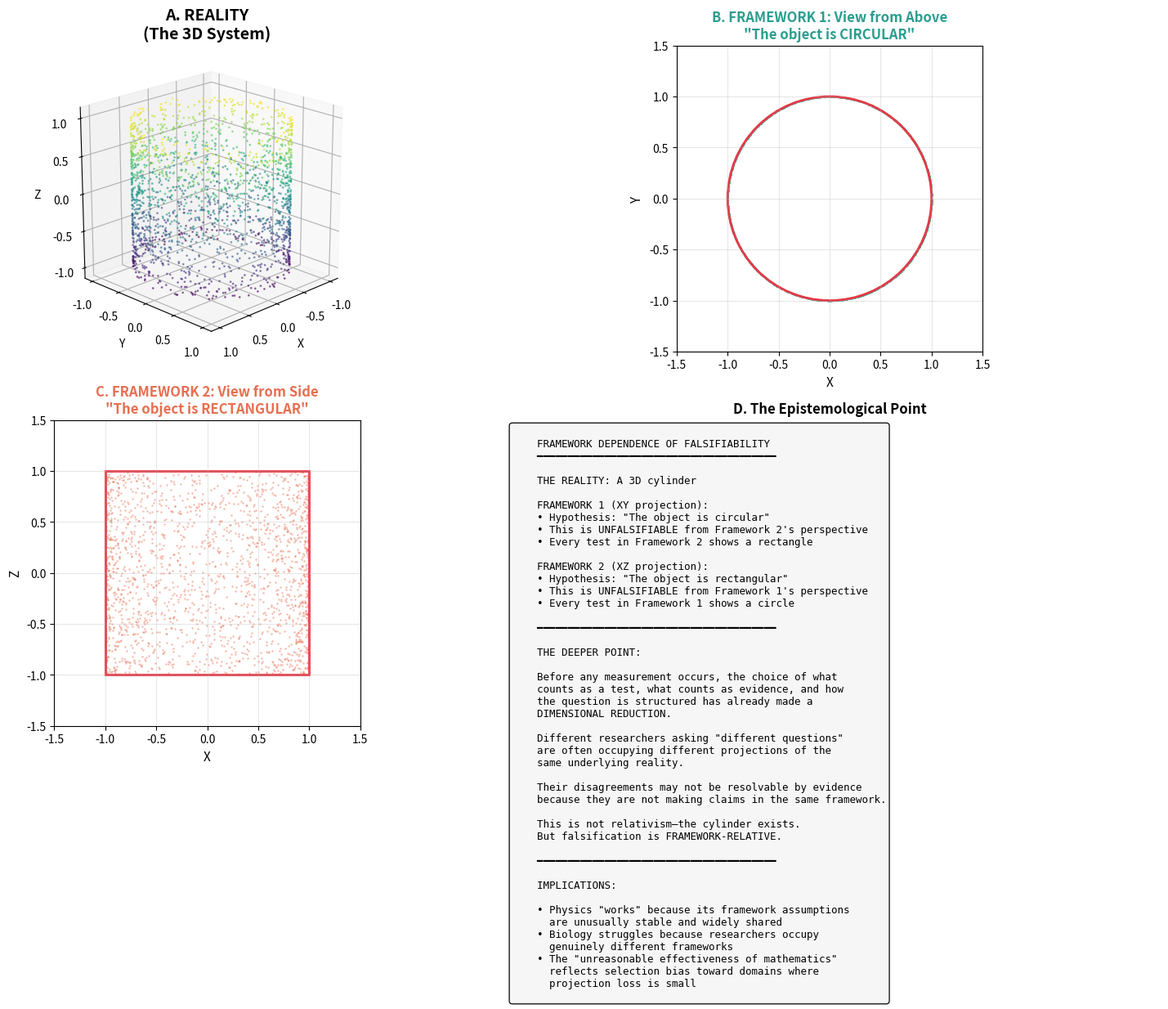
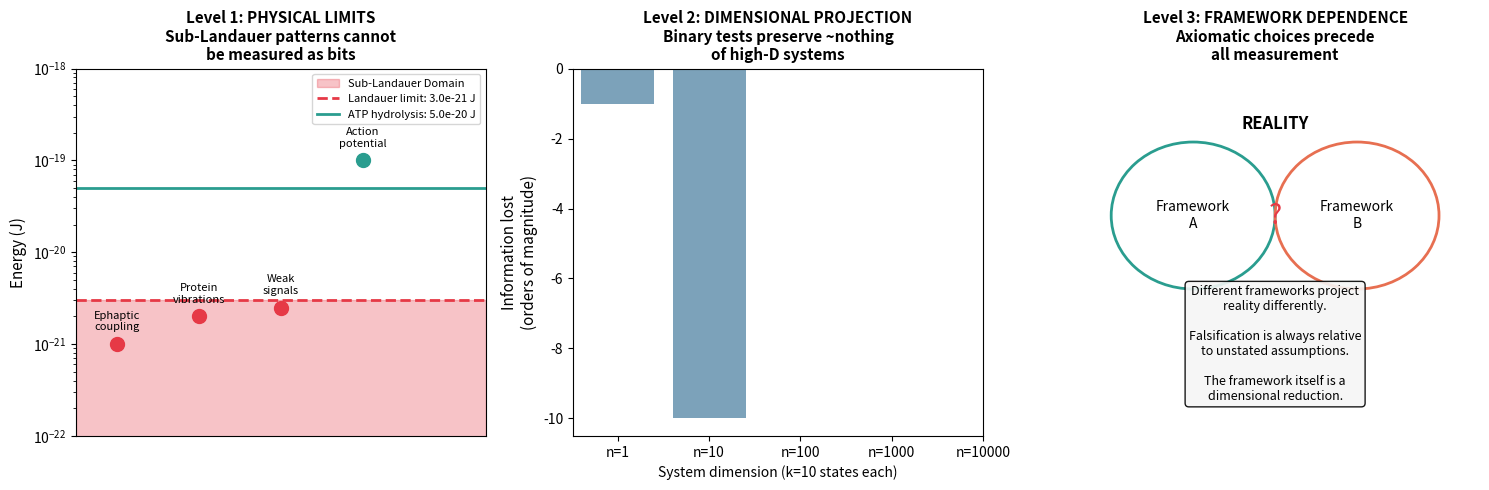
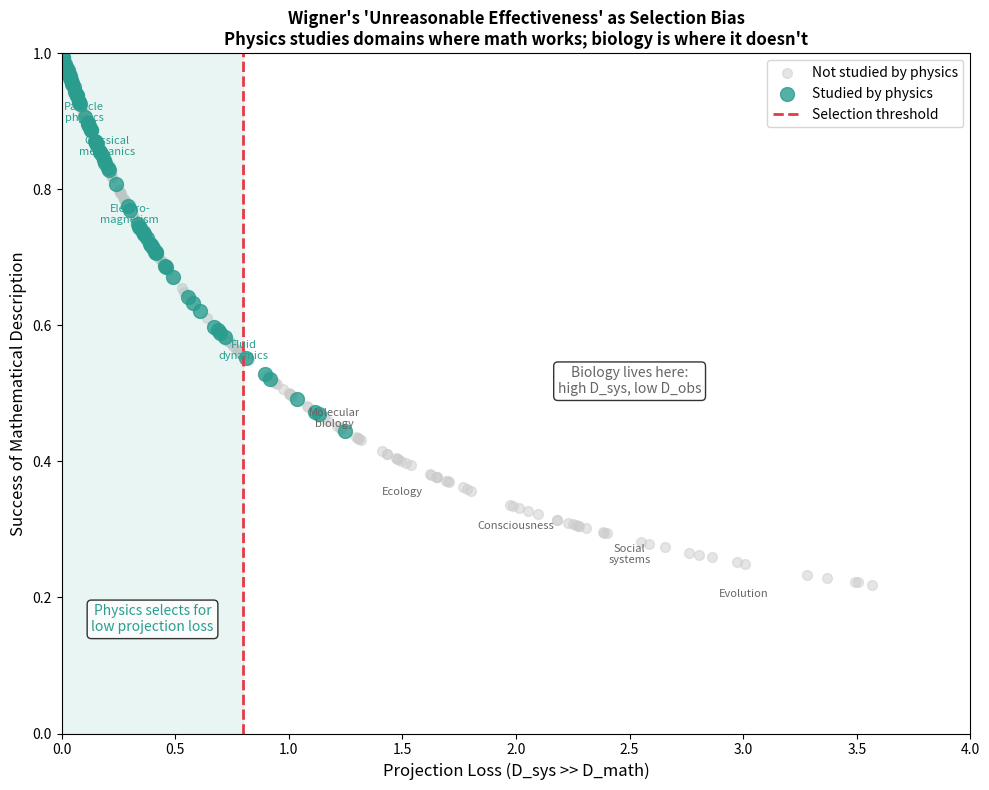

Source code (Python) for these figures, in order:
#!/usr/bin/env python3
"""
Framework as Projection
========================

Demonstrates the key v2.0 insight: different scientific frameworks
are different projections of the same high-dimensional reality.

Like a 3D object casting different shadows on different walls:
- One observer sees a circle
- Another sees a rectangle
- Both are "correct" projections, but they generate incompatible claims

Paper: "The Limits of Falsifiability" v2.0 (2025)
Author: Ian Todd
"""

import numpy as np
import matplotlib.pyplot as plt
from mpl_toolkits.mplot3d import Axes3D
from matplotlib.patches import FancyBboxPatch, Circle, Rectangle
import os

os.makedirs('.', exist_ok=True)


def generate_cylinder(n_points=1000, radius=1, height=2):
    """Generate points on a cylinder surface."""
    theta = np.random.uniform(0, 2*np.pi, n_points)
    z = np.random.uniform(-height/2, height/2, n_points)
    x = radius * np.cos(theta)
    y = radius * np.sin(theta)
    return np.column_stack([x, y, z])


def run_simulation():
    """Create the framework projection visualization."""

    np.random.seed(42)

    # Generate cylinder (our 3D "reality")
    cylinder = generate_cylinder(2000)

    # Create figure
    fig = plt.figure(figsize=(16, 12))

    # Panel A: The 3D object (Reality)
    ax1 = fig.add_subplot(2, 2, 1, projection='3d')
    ax1.scatter(cylinder[:, 0], cylinder[:, 1], cylinder[:, 2],
                c=cylinder[:, 2], cmap='viridis', s=1, alpha=0.5)
    ax1.set_xlabel('X', fontsize=10)
    ax1.set_ylabel('Y', fontsize=10)
    ax1.set_zlabel('Z', fontsize=10)
    ax1.set_title('A. REALITY\n(The 3D System)', fontsize=14, fontweight='bold')
    ax1.view_init(elev=20, azim=45)
    ax1.set_box_aspect([1, 1, 1])

    # Panel B: Projection onto XY plane (sees circle)
    ax2 = fig.add_subplot(2, 2, 2)
    ax2.scatter(cylinder[:, 0], cylinder[:, 1], c='#2A9D8F', s=1, alpha=0.3)
    circle = plt.Circle((0, 0), 1, fill=False, color='#E63946', linewidth=2)
    ax2.add_patch(circle)
    ax2.set_xlim(-1.5, 1.5)
    ax2.set_ylim(-1.5, 1.5)
    ax2.set_aspect('equal')
    ax2.set_xlabel('X', fontsize=11)
    ax2.set_ylabel('Y', fontsize=11)
    ax2.set_title('B. FRAMEWORK 1: View from Above\n"The object is CIRCULAR"',
                  fontsize=12, fontweight='bold', color='#2A9D8F')
    ax2.grid(True, alpha=0.3)

    # Panel C: Projection onto XZ plane (sees rectangle)
    ax3 = fig.add_subplot(2, 2, 3)
    ax3.scatter(cylinder[:, 0], cylinder[:, 2], c='#E76F51', s=1, alpha=0.3)
    rect = plt.Rectangle((-1, -1), 2, 2, fill=False, color='#E63946', linewidth=2)
    ax3.add_patch(rect)
    ax3.set_xlim(-1.5, 1.5)
    ax3.set_ylim(-1.5, 1.5)
    ax3.set_aspect('equal')
    ax3.set_xlabel('X', fontsize=11)
    ax3.set_ylabel('Z', fontsize=11)
    ax3.set_title('C. FRAMEWORK 2: View from Side\n"The object is RECTANGULAR"',
                  fontsize=12, fontweight='bold', color='#E76F51')
    ax3.grid(True, alpha=0.3)

    # Panel D: The epistemological point
    ax4 = fig.add_subplot(2, 2, 4)
    ax4.axis('off')

    concept_text = """
    FRAMEWORK DEPENDENCE OF FALSIFIABILITY
    ━━━━━━━━━━━━━━━━━━━━━━━━━━━━━━━━━━━━━━━

    THE REALITY: A 3D cylinder

    FRAMEWORK 1 (XY projection):
    • Hypothesis: "The object is circular"
    • This is UNFALSIFIABLE from Framework 2's perspective
    • Every test in Framework 2 shows a rectangle

    FRAMEWORK 2 (XZ projection):
    • Hypothesis: "The object is rectangular"
    • This is UNFALSIFIABLE from Framework 1's perspective
    • Every test in Framework 1 shows a circle

    ━━━━━━━━━━━━━━━━━━━━━━━━━━━━━━━━━━━━━━━

    THE DEEPER POINT:

    Before any measurement occurs, the choice of what
    counts as a test, what counts as evidence, and how
    the question is structured has already made a
    DIMENSIONAL REDUCTION.

    Different researchers asking "different questions"
    are often occupying different projections of the
    same underlying reality.

    Their disagreements may not be resolvable by evidence
    because they are not making claims in the same framework.

    This is not relativism—the cylinder exists.
    But falsification is FRAMEWORK-RELATIVE.

    ━━━━━━━━━━━━━━━━━━━━━━━━━━━━━━━━━━━━━━━

    IMPLICATIONS:

    • Physics "works" because its framework assumptions
      are unusually stable and widely shared
    • Biology struggles because researchers occupy
      genuinely different frameworks
    • The "unreasonable effectiveness of mathematics"
      reflects selection bias toward domains where
      projection loss is small
    """

    ax4.text(0.02, 0.98, concept_text, transform=ax4.transAxes,
             fontsize=9, verticalalignment='top', fontfamily='monospace',
             bbox=dict(boxstyle='round', facecolor='#f5f5f5', alpha=0.9))
    ax4.set_title('D. The Epistemological Point', fontsize=12, fontweight='bold')

    plt.tight_layout()

    # Save
    plt.savefig('fig_framework_projection.pdf', dpi=150, bbox_inches='tight')
    plt.savefig('fig_framework_projection.png', dpi=150, bbox_inches='tight')
    print("Saved: fig_framework_projection.pdf/png")

    plt.close()


def create_three_levels_figure():
    """Create figure showing the three levels of limitation."""

    fig, axes = plt.subplots(1, 3, figsize=(15, 5))

    # Level 1: Physical measurement limits
    ax1 = axes[0]
    x = np.linspace(0, 5, 100)
    landauer = np.ones_like(x) * 3e-21  # Landauer limit
    atp = np.ones_like(x) * 5e-20  # ATP energy

    ax1.fill_between(x, 0, landauer, alpha=0.3, color='#E63946',
                     label='Sub-Landauer Domain')
    ax1.axhline(y=3e-21, color='#E63946', linestyle='--', linewidth=2,
                label=f'Landauer limit: {3e-21:.1e} J')
    ax1.axhline(y=5e-20, color='#2A9D8F', linestyle='-', linewidth=2,
                label=f'ATP hydrolysis: {5e-20:.1e} J')

    # Example biological signals
    signals = {
        'Ephaptic\ncoupling': 1e-21,
        'Protein\nvibrations': 2e-21,
        'Weak\nsignals': 2.5e-21,
        'Action\npotential': 1e-19,
    }
    for i, (name, energy) in enumerate(signals.items()):
        color = '#E63946' if energy < 3e-21 else '#2A9D8F'
        ax1.scatter(i+0.5, energy, s=100, c=color, zorder=5)
        ax1.annotate(name, (i+0.5, energy), textcoords="offset points",
                    xytext=(0, 10), ha='center', fontsize=8)

    ax1.set_yscale('log')
    ax1.set_ylim(1e-22, 1e-18)
    ax1.set_xlim(0, 5)
    ax1.set_xticks([])
    ax1.set_ylabel('Energy (J)', fontsize=11)
    ax1.set_title('Level 1: PHYSICAL LIMITS\nSub-Landauer patterns cannot\nbe measured as bits',
                  fontsize=11, fontweight='bold')
    ax1.legend(loc='upper right', fontsize=8)

    # Level 2: Dimensional projection
    ax2 = axes[1]
    dims = np.array([1, 10, 100, 1000, 10000])
    preserved = 1.0 / (10 ** dims)  # Information preserved by binary projection

    ax2.bar(range(len(dims)), -np.log10(1/preserved), color='#457B9D', alpha=0.7)
    ax2.set_xticks(range(len(dims)))
    ax2.set_xticklabels([f'n={d}' for d in dims])
    ax2.set_ylabel('Information lost\n(orders of magnitude)', fontsize=11)
    ax2.set_xlabel('System dimension (k=10 states each)', fontsize=10)
    ax2.set_title('Level 2: DIMENSIONAL PROJECTION\nBinary tests preserve ~nothing\nof high-D systems',
                  fontsize=11, fontweight='bold')

    # Add annotation for 100 neurons
    ax2.annotate('100 neurons:\n~$10^{-100}$ preserved',
                 xy=(2, 100), xytext=(3.5, 50),
                 arrowprops=dict(arrowstyle='->', color='#E63946'),
                 fontsize=9, color='#E63946')

    # Level 3: Framework dependence
    ax3 = axes[2]
    ax3.axis('off')

    # Draw nested circles representing frameworks
    from matplotlib.patches import Circle as MplCircle, FancyArrowPatch

    circle1 = MplCircle((0.3, 0.6), 0.2, fill=False, color='#2A9D8F', linewidth=2)
    circle2 = MplCircle((0.7, 0.6), 0.2, fill=False, color='#E76F51', linewidth=2)

    ax3.add_patch(circle1)
    ax3.add_patch(circle2)

    ax3.text(0.3, 0.6, 'Framework\nA', ha='center', va='center', fontsize=10)
    ax3.text(0.7, 0.6, 'Framework\nB', ha='center', va='center', fontsize=10)
    ax3.text(0.5, 0.85, 'REALITY', ha='center', va='center', fontsize=12,
             fontweight='bold', style='italic')

    # Question marks between circles
    ax3.text(0.5, 0.6, '?', ha='center', va='center', fontsize=20, color='#E63946')

    ax3.text(0.5, 0.25, 'Different frameworks project\nreality differently.\n\n'
             'Falsification is always relative\nto unstated assumptions.\n\n'
             'The framework itself is a\ndimensional reduction.',
             ha='center', va='center', fontsize=9,
             bbox=dict(boxstyle='round', facecolor='#f5f5f5', alpha=0.9))

    ax3.set_xlim(0, 1)
    ax3.set_ylim(0, 1)
    ax3.set_title('Level 3: FRAMEWORK DEPENDENCE\nAxiomatic choices precede\nall measurement',
                  fontsize=11, fontweight='bold')

    plt.tight_layout()
    plt.savefig('fig_three_levels.pdf', dpi=150, bbox_inches='tight')
    plt.savefig('fig_three_levels.png', dpi=150, bbox_inches='tight')
    print("Saved: fig_three_levels.pdf/png")

    plt.close()


def create_wigner_selection_figure():
    """Create figure illustrating Wigner selection bias."""

    fig, ax = plt.subplots(figsize=(10, 8))

    # Create a scatter of "domains" with varying projection loss
    np.random.seed(42)
    n_domains = 200

    # Projection loss (how much information is lost in mathematical description)
    projection_loss = np.random.exponential(1, n_domains)

    # "Studied by physics" probability decreases with projection loss
    physics_prob = np.exp(-projection_loss * 2)
    studied_by_physics = np.random.random(n_domains) < physics_prob

    # Success of mathematical description (inverse of projection loss)
    math_success = 1 / (1 + projection_loss)

    # Plot
    ax.scatter(projection_loss[~studied_by_physics],
               math_success[~studied_by_physics],
               c='#CCCCCC', s=50, alpha=0.5, label='Not studied by physics')
    ax.scatter(projection_loss[studied_by_physics],
               math_success[studied_by_physics],
               c='#2A9D8F', s=100, alpha=0.8, label='Studied by physics')

    # Add domain labels
    domain_labels = {
        (0.1, 0.9): 'Particle\nphysics',
        (0.2, 0.85): 'Classical\nmechanics',
        (0.3, 0.75): 'Electro-\nmagnetism',
        (0.8, 0.55): 'Fluid\ndynamics',
        (1.5, 0.35): 'Ecology',
        (2.0, 0.3): 'Consciousness',
        (2.5, 0.25): 'Social\nsystems',
        (1.2, 0.45): 'Molecular\nbiology',
        (3.0, 0.2): 'Evolution',
    }

    for (x, y), label in domain_labels.items():
        color = '#2A9D8F' if x < 1 else '#666666'
        ax.annotate(label, (x, y), fontsize=8, ha='center', color=color)

    # Selection threshold
    ax.axvline(x=0.8, color='#E63946', linestyle='--', linewidth=2,
               label='Selection threshold')
    ax.fill_betweenx([0, 1], 0, 0.8, alpha=0.1, color='#2A9D8F')

    ax.set_xlabel('Projection Loss (D_sys >> D_math)', fontsize=12)
    ax.set_ylabel('Success of Mathematical Description', fontsize=12)
    ax.set_title("Wigner's 'Unreasonable Effectiveness' as Selection Bias\n"
                 "Physics studies domains where math works; biology is where it doesn't",
                 fontsize=12, fontweight='bold')
    ax.legend(loc='upper right')
    ax.set_xlim(0, 4)
    ax.set_ylim(0, 1)

    # Add annotation
    ax.text(0.4, 0.15, 'Physics selects for\nlow projection loss',
            fontsize=10, ha='center', color='#2A9D8F',
            bbox=dict(boxstyle='round', facecolor='white', alpha=0.8))
    ax.text(2.5, 0.5, 'Biology lives here:\nhigh D_sys, low D_obs',
            fontsize=10, ha='center', color='#666666',
            bbox=dict(boxstyle='round', facecolor='white', alpha=0.8))

    plt.tight_layout()
    plt.savefig('fig_wigner_selection.pdf', dpi=150, bbox_inches='tight')
    plt.savefig('fig_wigner_selection.png', dpi=150, bbox_inches='tight')
    print("Saved: fig_wigner_selection.pdf/png")

    plt.close()


if __name__ == '__main__':
    print("Generating v2.0 figures...")
    run_simulation()
    create_three_levels_figure()
    create_wigner_selection_figure()
    print("\nAll figures generated successfully!")
